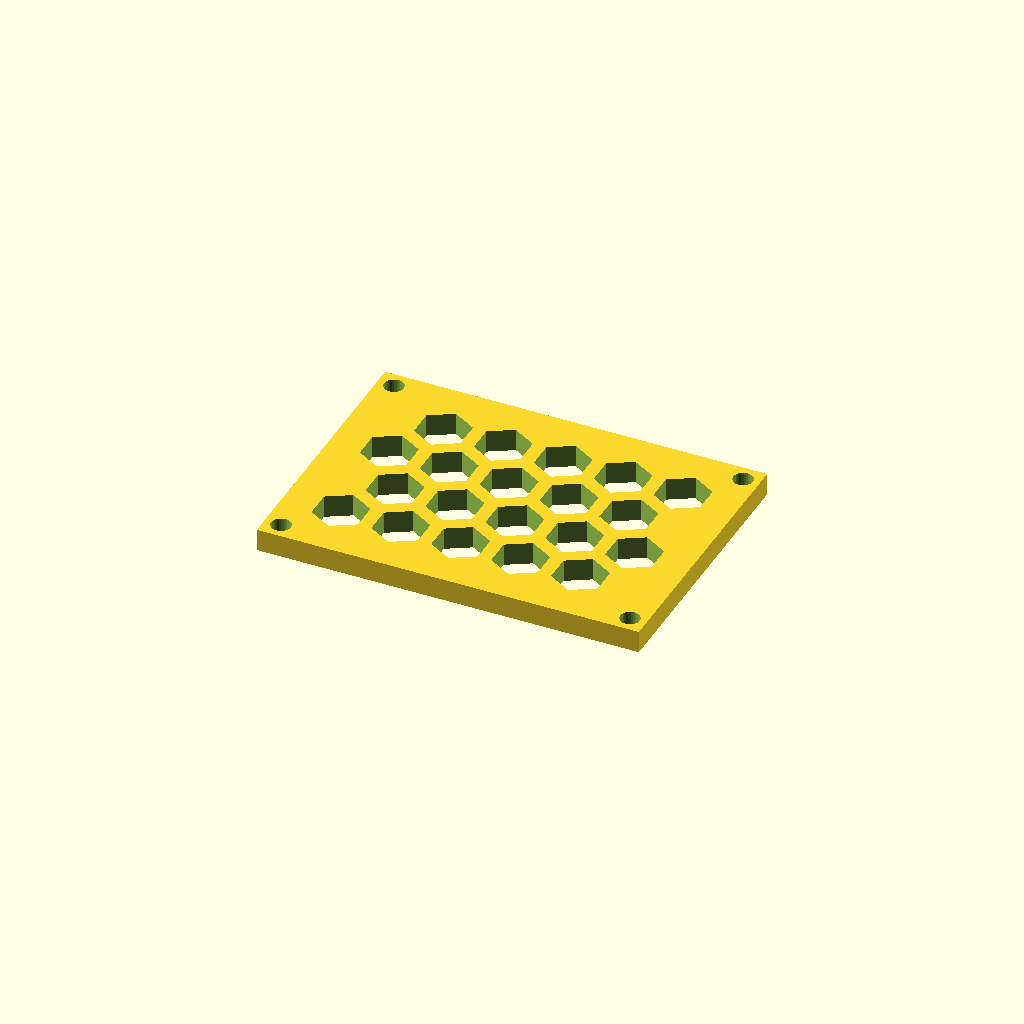
Cell 1: the model at its default parameters.
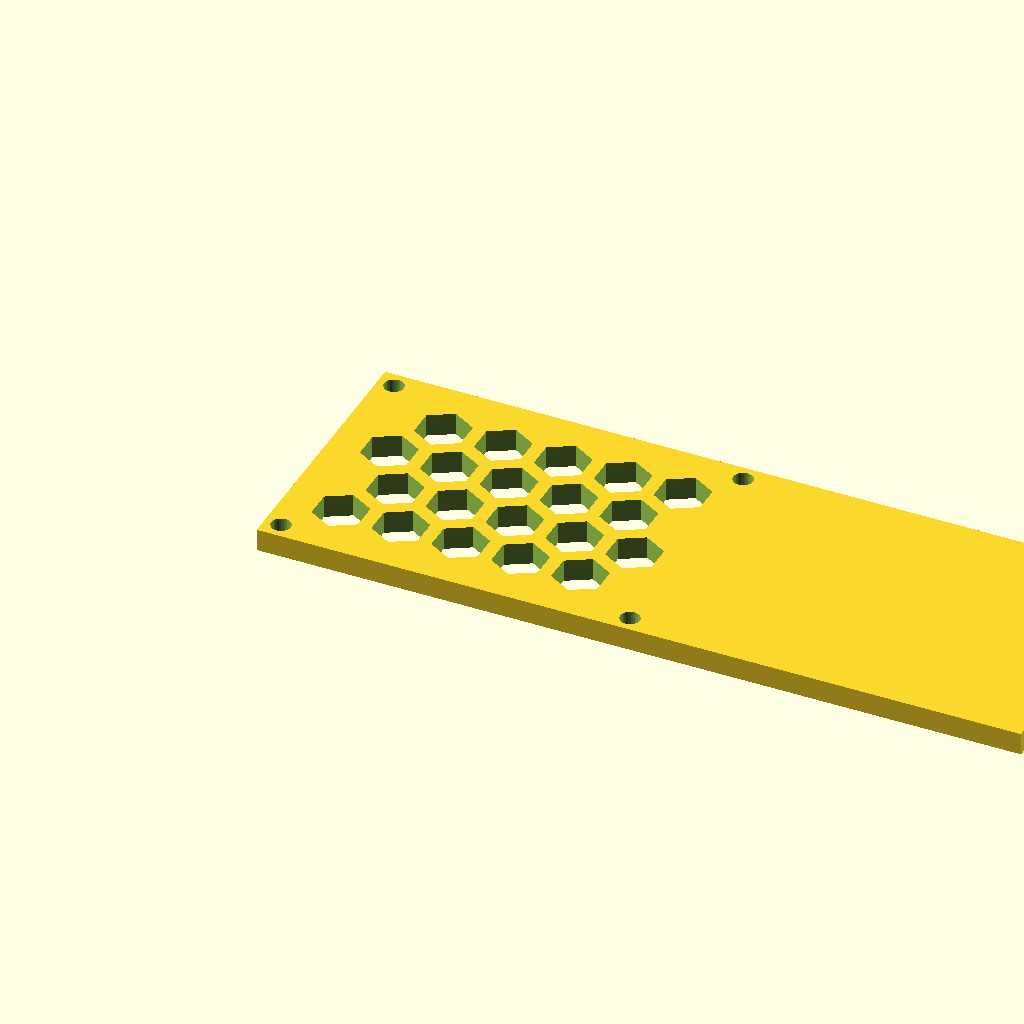
Cell 2: the same model with panel_w = 170.92.
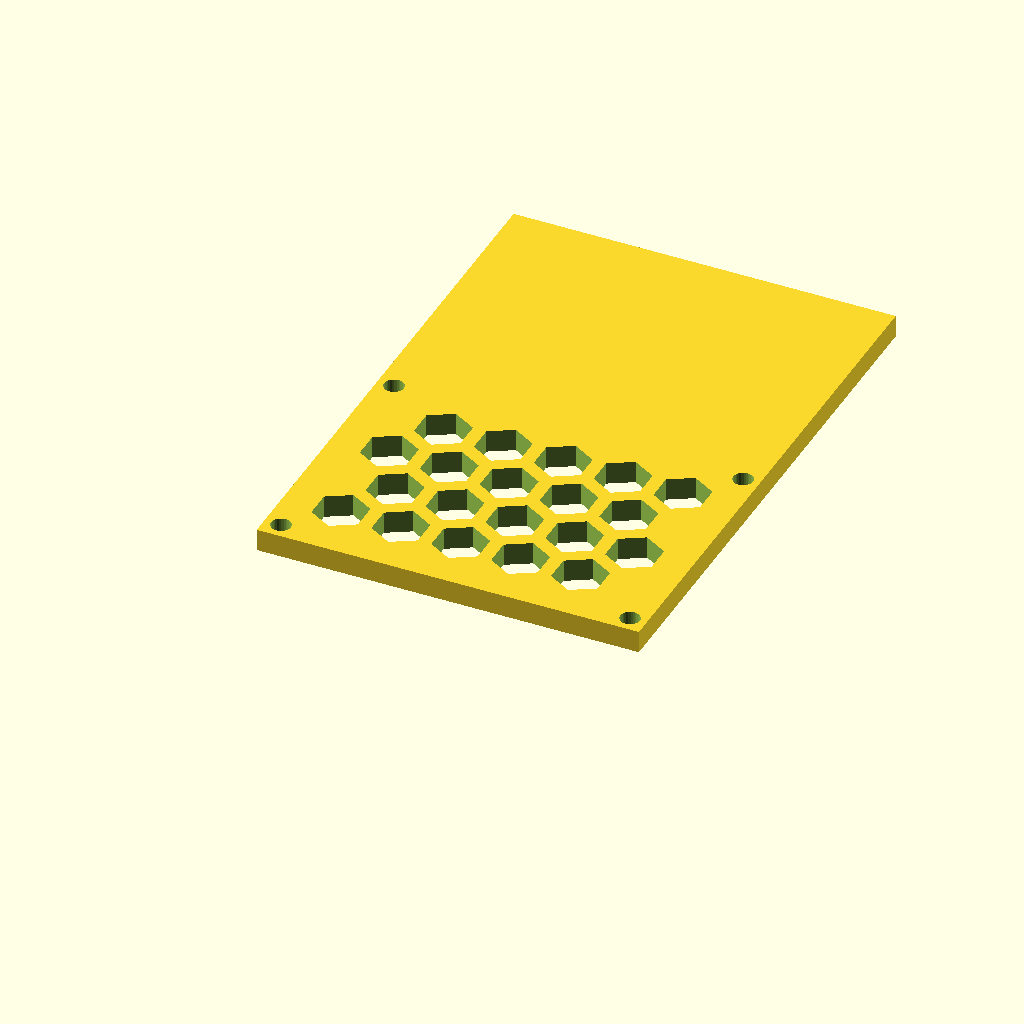
Cell 3 — panel_d set to 123.18, the other parameters unchanged.
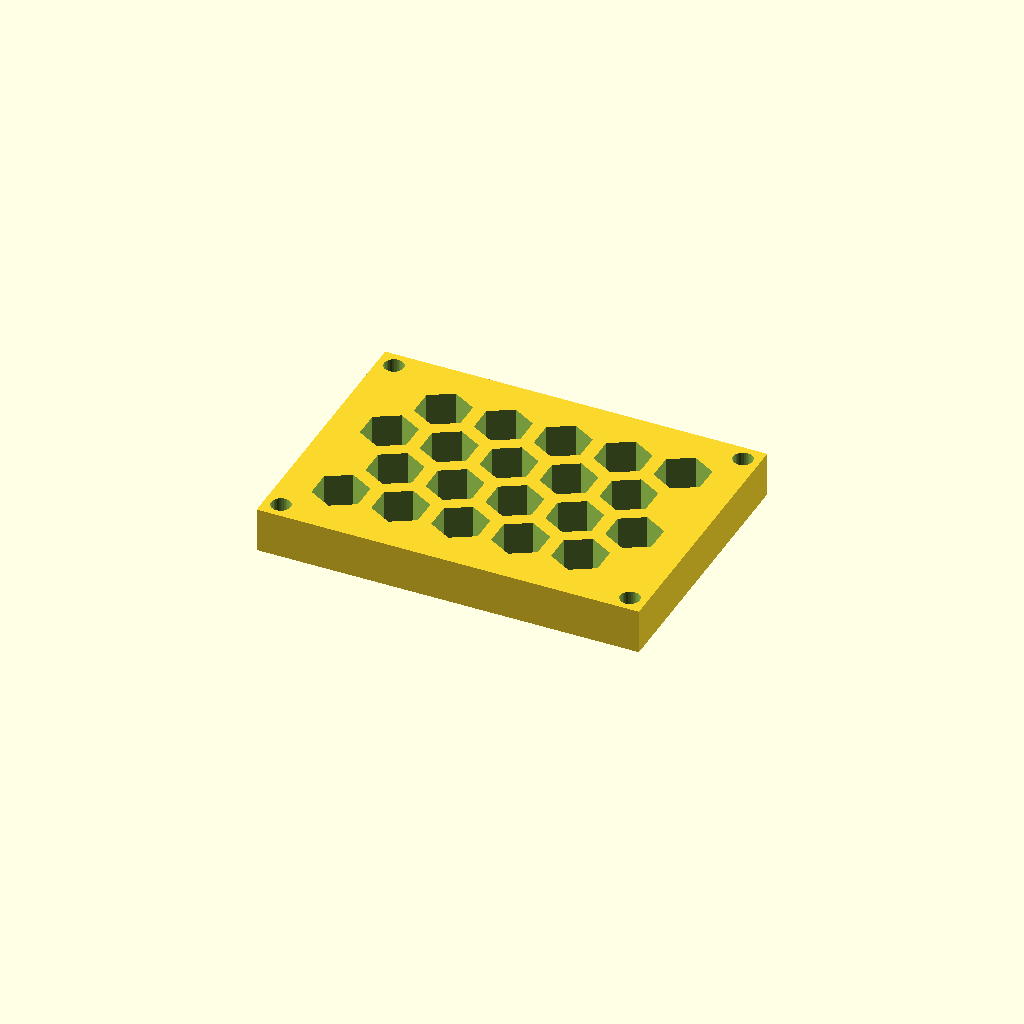
Cell 4 — thick set to 10, the other parameters unchanged.
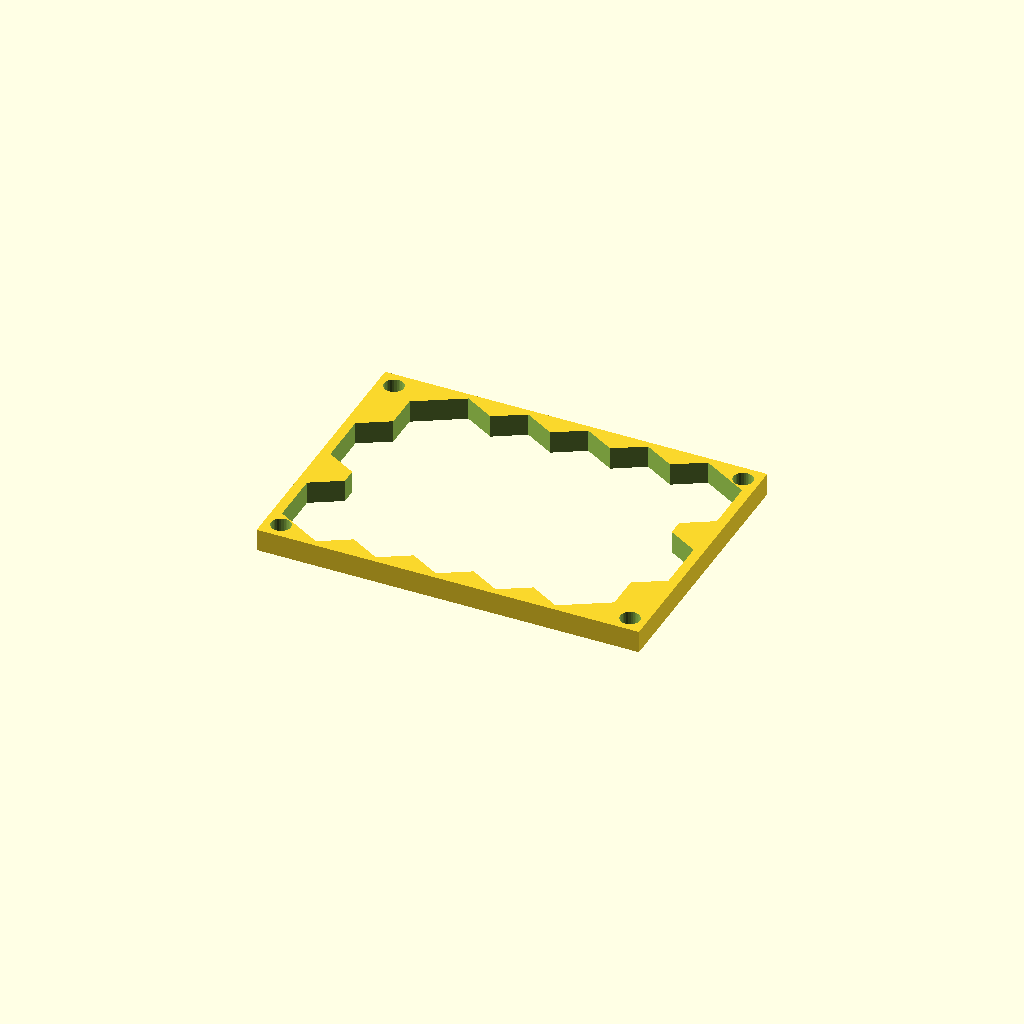
Cell 5: cell_r = 12 (everything else at default).
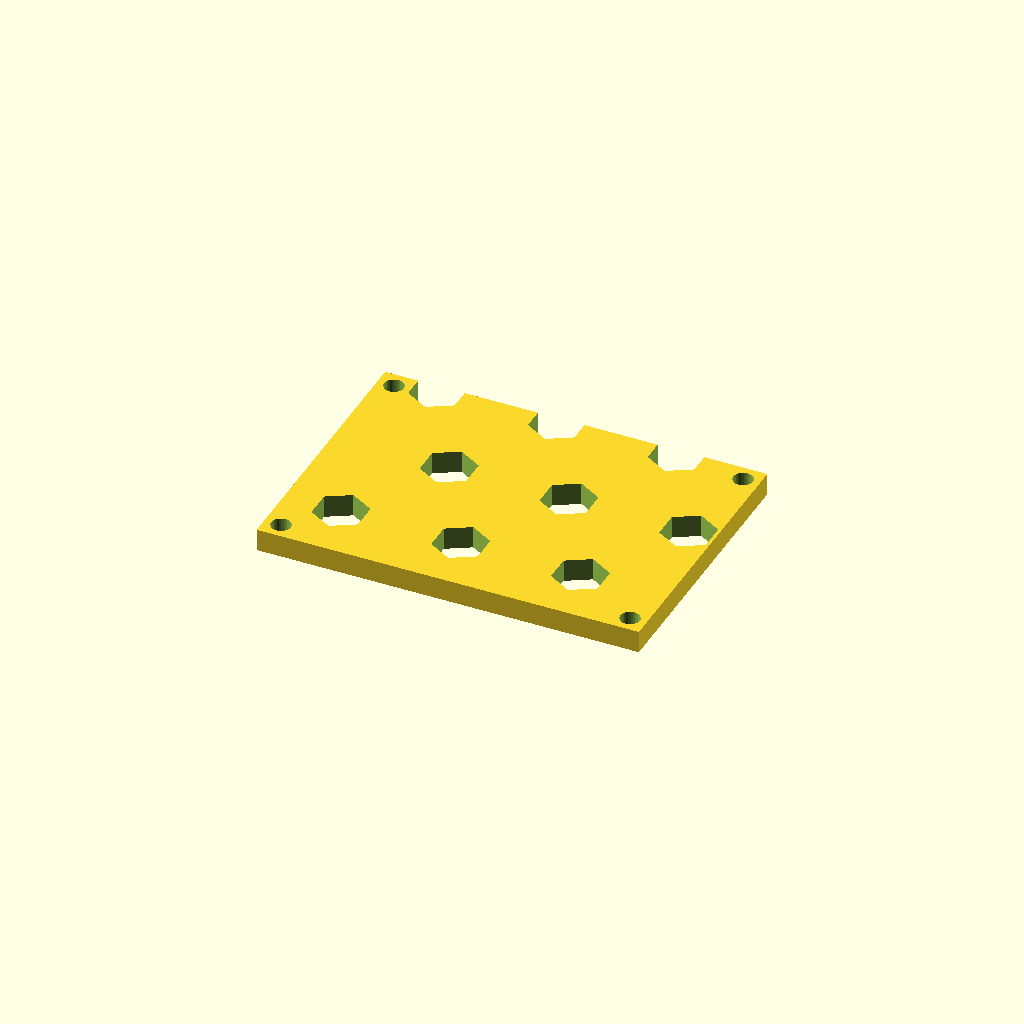
Cell 6 — pitch set to 26.78, the other parameters unchanged.
All cells are drawn from one camera (rotation 55°, 0°, 25°, orthographic, colour scheme Cornfield), so only the parameter changes between them.
The OpenSCAD source (optional_data/data/gen3/hexlattices/part_0040.scad):
$fn = 32;

// ----------------------------------------------------------------------
// Honeycomb panel: 85.46 x 61.59 mm, 20 cells of 12 mm
// ----------------------------------------------------------------------

// --- parameters (mm) ---
panel_w = 85.46;          // panel width
panel_d = 61.59;          // panel depth
thick = 5;                // panel thickness
cell_r = 6;               // hex cell circumradius
pitch = 13.39;            // hex cell pitch (centre to centre)
web = 3;                  // web between the cells
columns = 5;              // columns of cells
rows = 4;                 // rows of cells
cell_count = 20;          // total cells
shift_x = 12.6;           // first cell offset in x
shift_y = 13.4;           // first cell offset in y
mount_d = 4.4;            // corner mounting holes
hole_off = 3.7;           // mounting hole offset from the corners

difference() {
  union() {
    cube([panel_w, panel_d, thick]);
  }
  /* hexagonal cells, point-up, cut right through the plate */
  for (row = [0 : rows - 1]) {
    for (col = [0 : columns - 1]) {
      translate([shift_x + col * pitch + (row % 2) * pitch / 2, shift_y + row * pitch * 0.866025, -2.5]) rotate([0, 0, 30]) cylinder(h = thick + 5, d = 2 * cell_r, $fn = 6);
    }
  }
  /* corner mounting holes, clear of the outer cell web */
  translate([3.7, 3.7, -2.5]) cylinder(h = thick + 5, d = mount_d);
  translate([81.76, 3.7, -2.5]) cylinder(h = thick + 5, d = mount_d);
  translate([3.7, 57.89, -2.5]) cylinder(h = thick + 5, d = mount_d);
  translate([81.76, 57.89, -2.5]) cylinder(h = thick + 5, d = mount_d);
}
Customizer parameters (derived from the source; name, type, default, range or options):
panel_w: number, default 85.46
panel_d: number, default 61.59
thick: number, default 5
cell_r: number, default 6
pitch: number, default 13.39
web: number, default 3
columns: number, default 5
rows: number, default 4
cell_count: number, default 20
shift_x: number, default 12.6
shift_y: number, default 13.4
mount_d: number, default 4.4
hole_off: number, default 3.7
